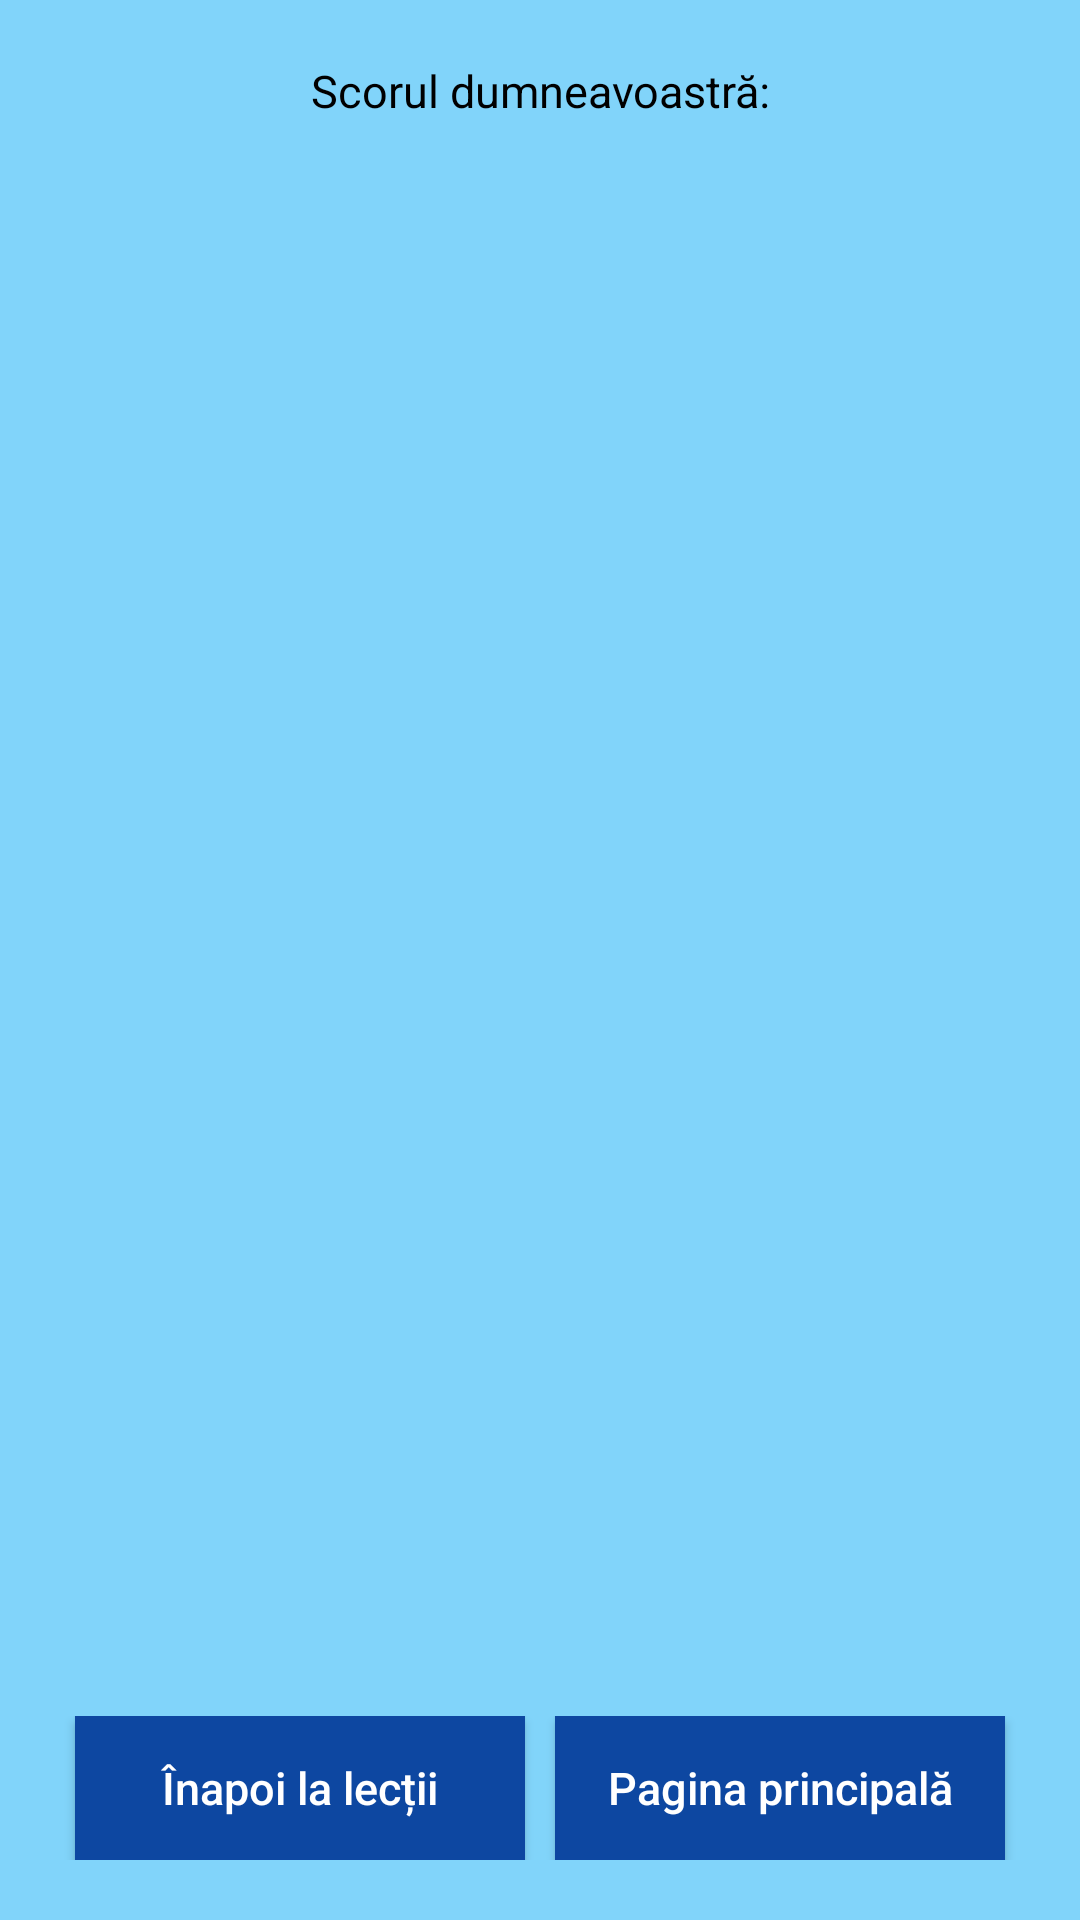

This screen was rendered from an Android layout file. Write that file and the resources it references.
<!-- AndroidManifest.xml: application theme AppTheme -->
<!-- res/layout/activity_afisare_scor.xml -->
<?xml version="1.0" encoding="utf-8"?>
<RelativeLayout xmlns:android="http://schemas.android.com/apk/res/android"
    xmlns:tools="http://schemas.android.com/tools"
    android:layout_width="match_parent"
    android:layout_height="match_parent"
    android:background="@color/colorPrimary"
    tools:context="com.example.android.stiumate.AfisareScor">

    <TextView
        android:id="@+id/afisare_scor_text"
        style="@style/TextView"
        android:layout_width="wrap_content"
        android:layout_marginTop="20dp"
        android:text="@string/scorul_dvs" />

    <TextView
        android:id="@+id/afisare_scor_medalii"
        style="@style/TextView"
        android:layout_below="@id/afisare_scor_text"
        android:layout_marginTop="20dp" />

    <TextView
        android:id="@+id/afisare_scor_nelogat"
        style="@style/TextView"
        android:layout_below="@id/afisare_scor_medalii"
        android:layout_marginTop="20dp" />


    <LinearLayout
        android:layout_width="match_parent"
        android:layout_height="wrap_content"
        android:layout_alignParentBottom="true"
        android:layout_marginBottom="20dp"
        android:gravity="center">

        <Button
            android:id="@+id/afisare_scor_inapoiLaLectii"
            style="@style/Buton"
            android:layout_marginEnd="10dp"
            android:text="@string/inapoi_lectii" />

        <Button
            android:id="@+id/pag_principala"
            style="@style/Buton"
            android:text="@string/revenire_pag_principala" />

    </LinearLayout>

</RelativeLayout>
<!-- resources referenced by this layout -->
<resources>
  <color name="colorPrimary">#81d4fa</color>
  <string name="inapoi_lectii">Înapoi la lecții</string>
  <string name="revenire_pag_principala">Pagina principală</string>
  <string name="scorul_dvs">Scorul dumneavoastră: </string>
  <style name="Buton">
          <item name="android:textSize">15sp</item>
          <item name="android:layout_height">wrap_content</item>
          <item name="android:layout_width">150dp</item>
          <item name="android:textColor">#fff</item>
          <item name="android:background">#0d47a1</item>
          <item name="android:layout_centerHorizontal">true</item>
          <item name="android:textAllCaps">false</item>
      </style>
  <style name="TextView">
          <item name="android:textSize">15sp</item>
          <item name="android:gravity">center</item>
          <item name="android:layout_height">wrap_content</item>
          <item name="android:layout_width">match_parent</item>
          <item name="android:textColor">#000</item>
          <item name="android:textAlignment">center</item>
          <item name="android:layout_centerHorizontal">true</item>
          <item name="android:layout_marginStart">10dp</item>
          <item name="android:layout_marginEnd">10dp</item>
      </style>
  <style name="AppTheme" parent="Theme.AppCompat.Light.DarkActionBar">
          
          <item name="colorPrimary">#0d47a1</item>
          <item name="colorPrimaryDark">#002171</item>
          <item name="colorAccent">#33cc33</item>
      </style>
</resources>
